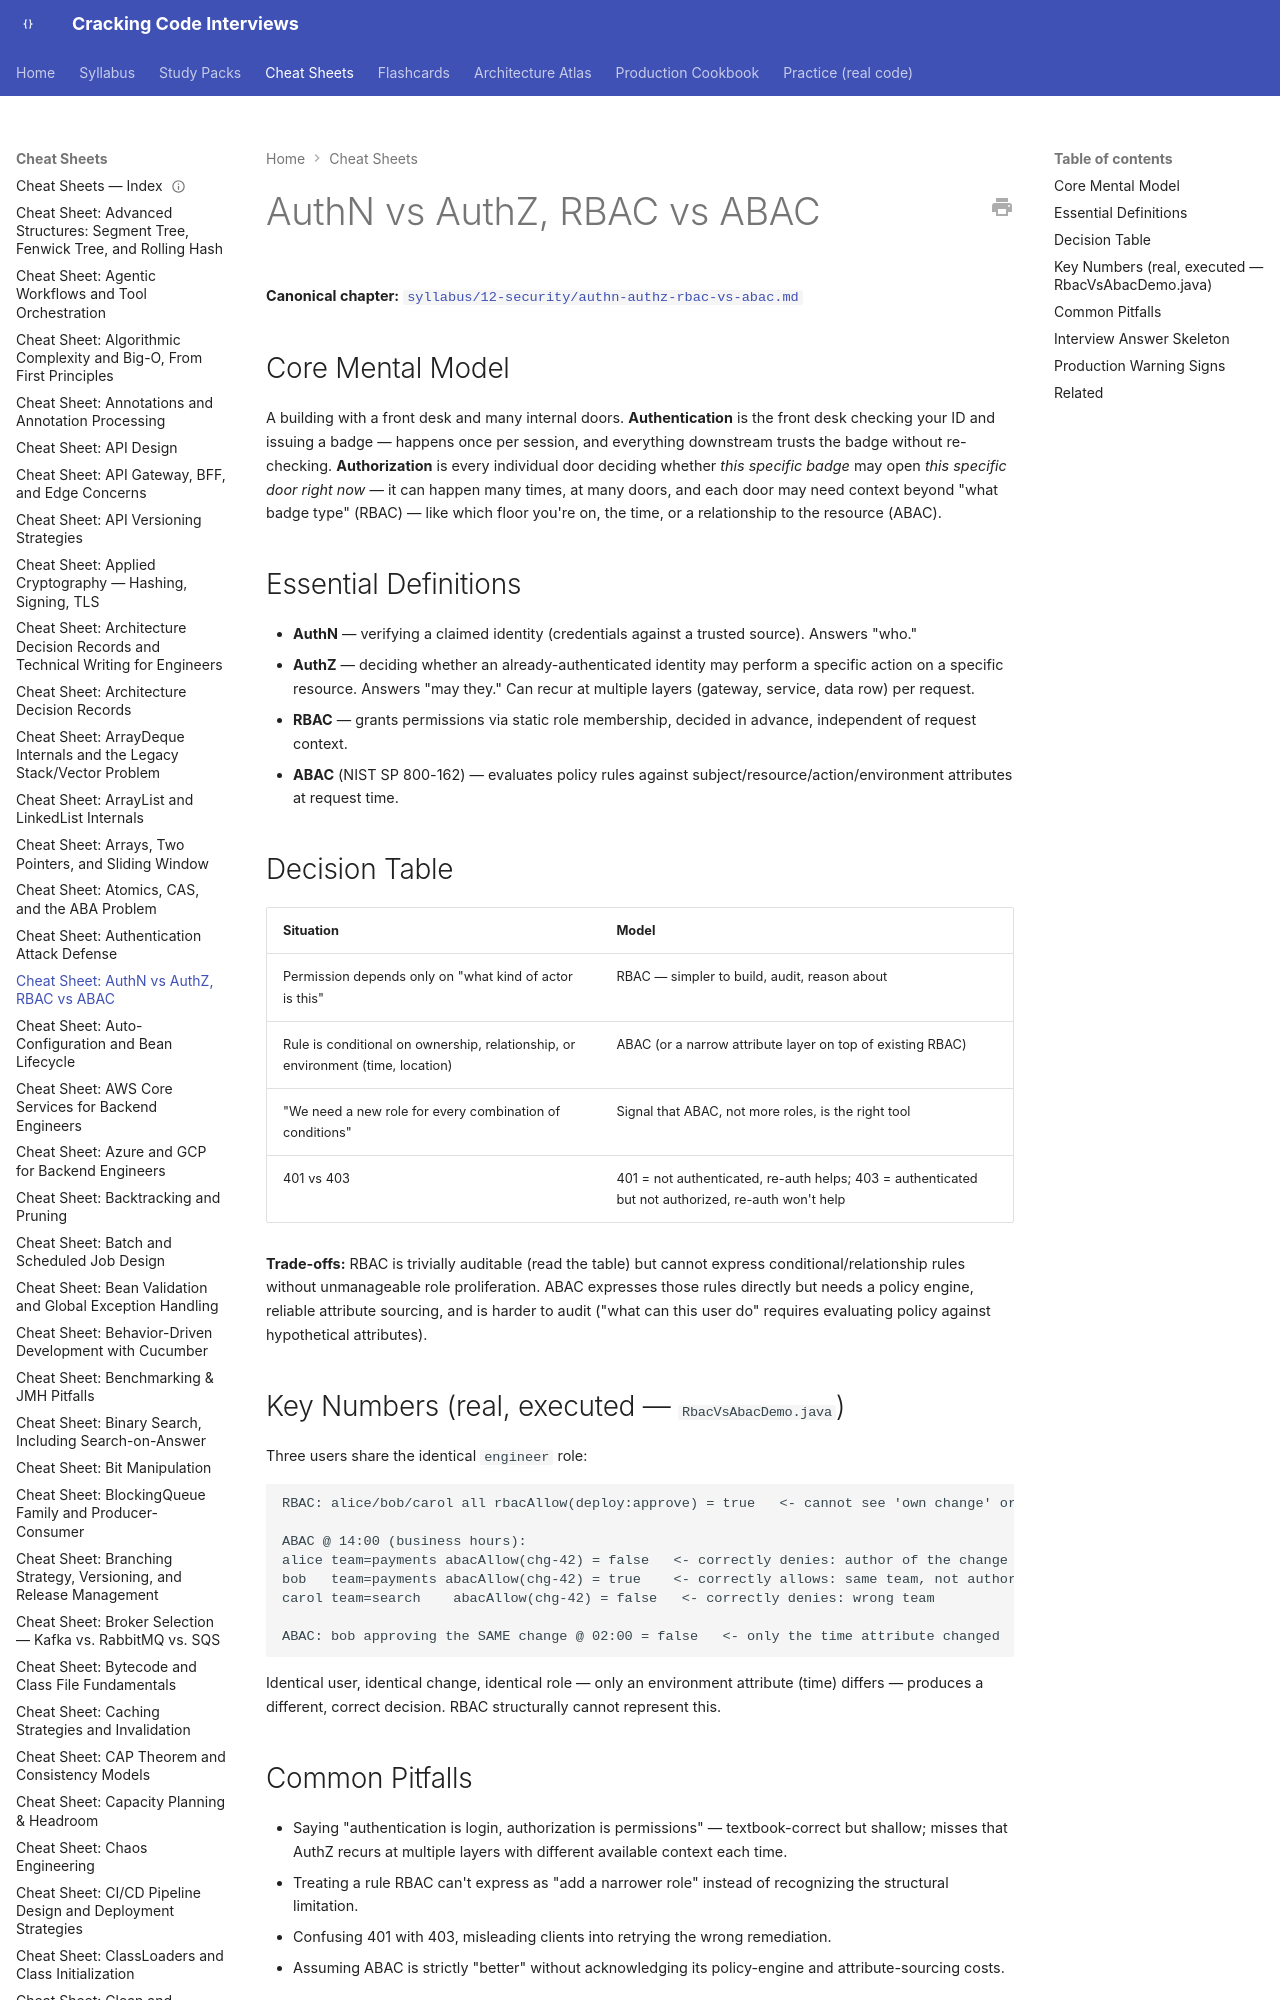

repository: JuanMelendres/cracking-code-interviews · page: cheat-sheets/authn-authz-rbac-vs-abac/index.html · generator: mkdocs

---
title: "Cheat Sheet: AuthN vs AuthZ, RBAC vs ABAC"
slug: authn-authz-rbac-vs-abac
document_type: cheat-sheet
domain: security
topic_id: T-1302
canonical: ../syllabus/12-security/authn-authz-rbac-vs-abac.md
last_updated: 2026-08-05
---

# AuthN vs AuthZ, RBAC vs ABAC

**Canonical chapter:** [`syllabus/12-security/authn-authz-rbac-vs-abac.md`](../syllabus/12-security/authn-authz-rbac-vs-abac.md)
